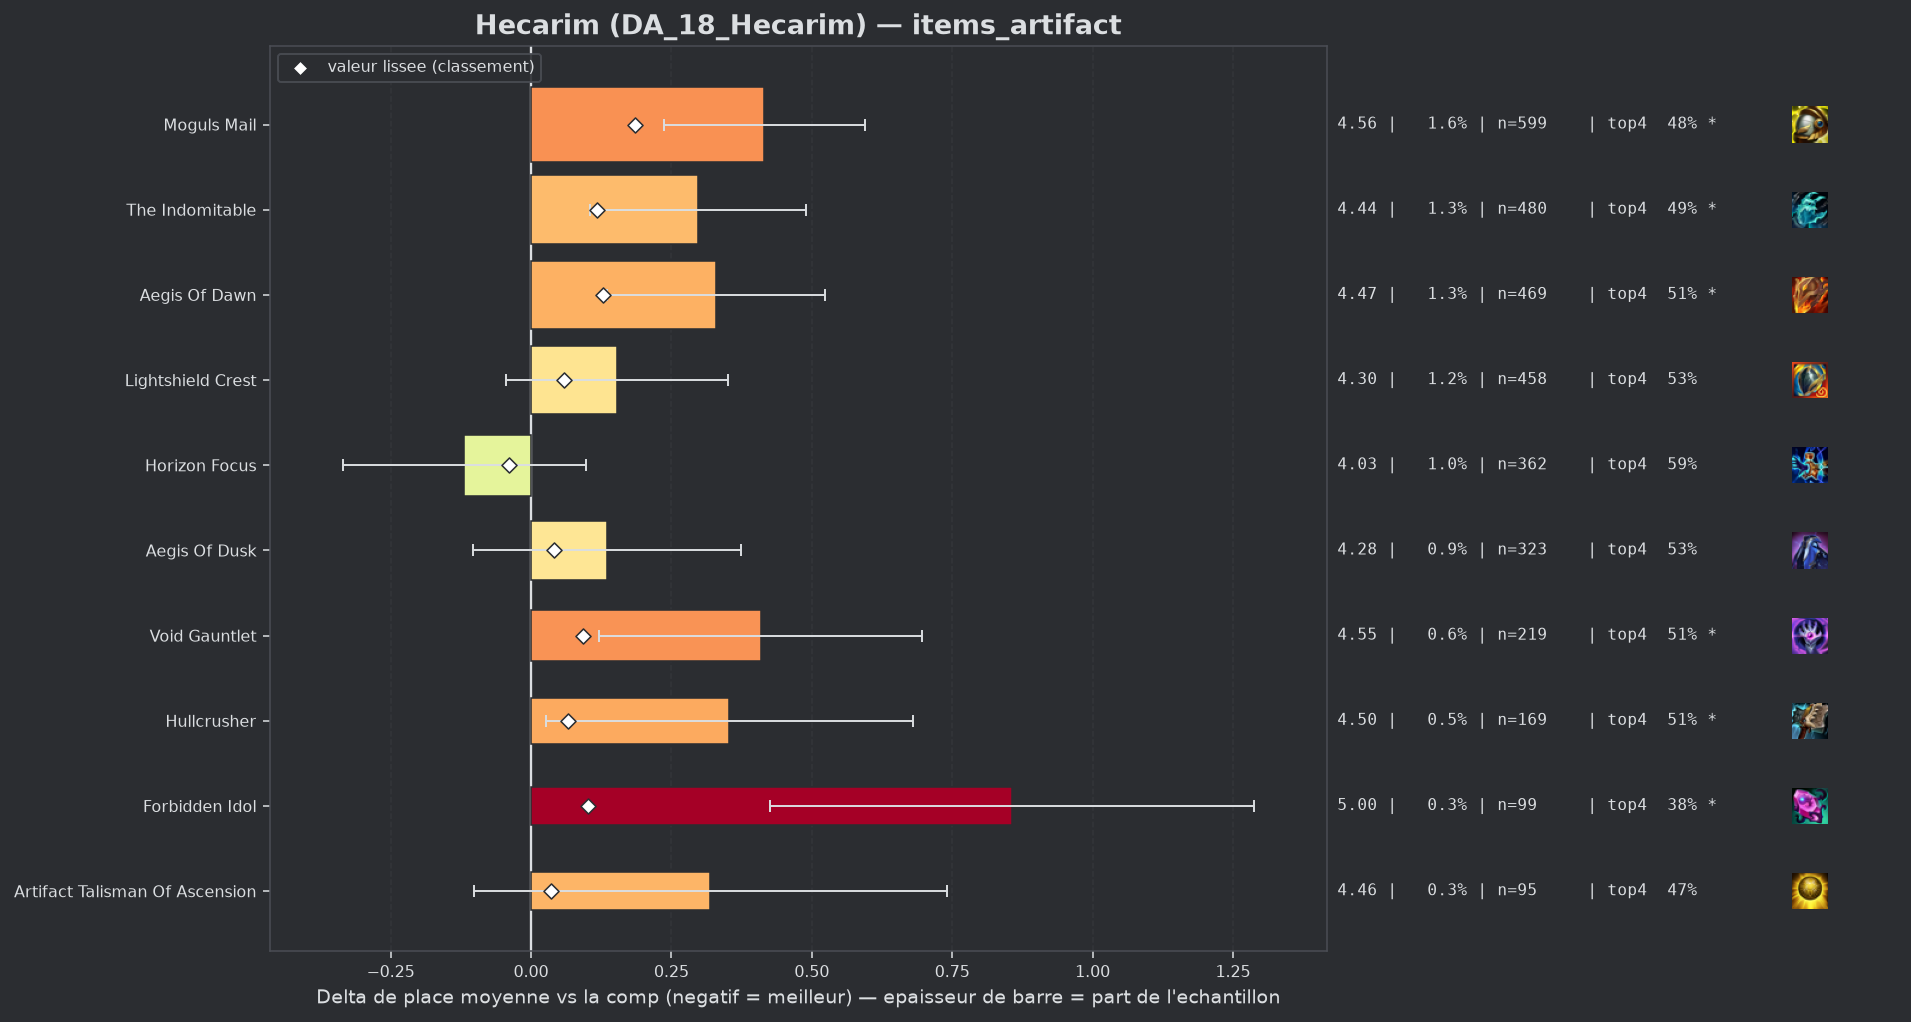

The data file committed next to this chart (first rows):
group, label, n, share, avg_place, shrunk_avg, score, d_avg, d_avg_pess, impact, d_top4, win, top2, top4, sd, z, p, significant
populaire, Horizon Focus, 362, 0.009803, 4.025, 4.105, -0.039, -0.119, 0.0, 0.0004, 0.0299, 0.1409, 0.2762, 0.5939, 2.083, -1.08, 0.2793, False
, Seekers Armguard, 51, 0.001381, 4.471, 4.165, 0.021, 0.327, 0.0, -0.0, -0.0738, 0.1176, 0.2549, 0.4902, 2.163, 1.08, 0.2812, False
populaire, Artifact Talisman Of Ascension, 95, 0.002573, 4.463, 4.18, 0.036, 0.319, 0.0, -0.0001, -0.0903, 0.0947, 0.2316, 0.4737, 2.092, 1.49, 0.1374, False
populaire, Aegis Of Dusk, 323, 0.008747, 4.279, 4.185, 0.041, 0.135, 0.0, -0.0004, -0.0315, 0.1176, 0.2786, 0.5325, 2.183, 1.1, 0.2693, False
, Infinity Force, 51, 0.001381, 4.784, 4.185, 0.041, 0.64, 0.064, -0.0001, -0.1523, 0.098, 0.1961, 0.4118, 2.099, 2.18, 0.02943, True
, Silvermere Dawn, 80, 0.002166, 4.688, 4.197, 0.053, 0.544, 0.059, -0.0001, -0.089, 0.1125, 0.2125, 0.475, 2.211, 2.2, 0.02806, True
populaire, Lightshield Crest, 458, 0.0124, 4.297, 4.202, 0.059, 0.153, 0.0, -0.0007, -0.0335, 0.1114, 0.2576, 0.5306, 2.134, 1.53, 0.1272, False
populaire, Hullcrusher, 169, 0.004577, 4.497, 4.21, 0.066, 0.353, 0.026, -0.0003, -0.0492, 0.1124, 0.2071, 0.5148, 2.168, 2.11, 0.03461, True
populaire, Void Gauntlet, 219, 0.005931, 4.553, 4.237, 0.093, 0.409, 0.121, -0.0006, -0.0572, 0.0959, 0.21, 0.5068, 2.167, 2.78, 0.00539, True
populaire, Forbidden Idol, 99, 0.002681, 5.0, 4.245, 0.101, 0.856, 0.425, -0.0003, -0.1802, 0.0707, 0.1616, 0.3838, 2.184, 3.9, 0.0001, True
populaire, The Indomitable, 480, 0.013, 4.442, 4.261, 0.117, 0.298, 0.105, -0.0015, -0.0765, 0.1187, 0.2208, 0.4875, 2.137, 3.03, 0.00242, True
populaire, Aegis Of Dawn, 469, 0.0127, 4.473, 4.272, 0.128, 0.329, 0.136, -0.0016, -0.0587, 0.0938, 0.226, 0.5053, 2.123, 3.34, 0.00084, True
populaire, Moguls Mail, 599, 0.01622, 4.559, 4.33, 0.186, 0.415, 0.236, -0.003, -0.0849, 0.1169, 0.2371, 0.4791, 2.227, 4.53, 1e-05, True
